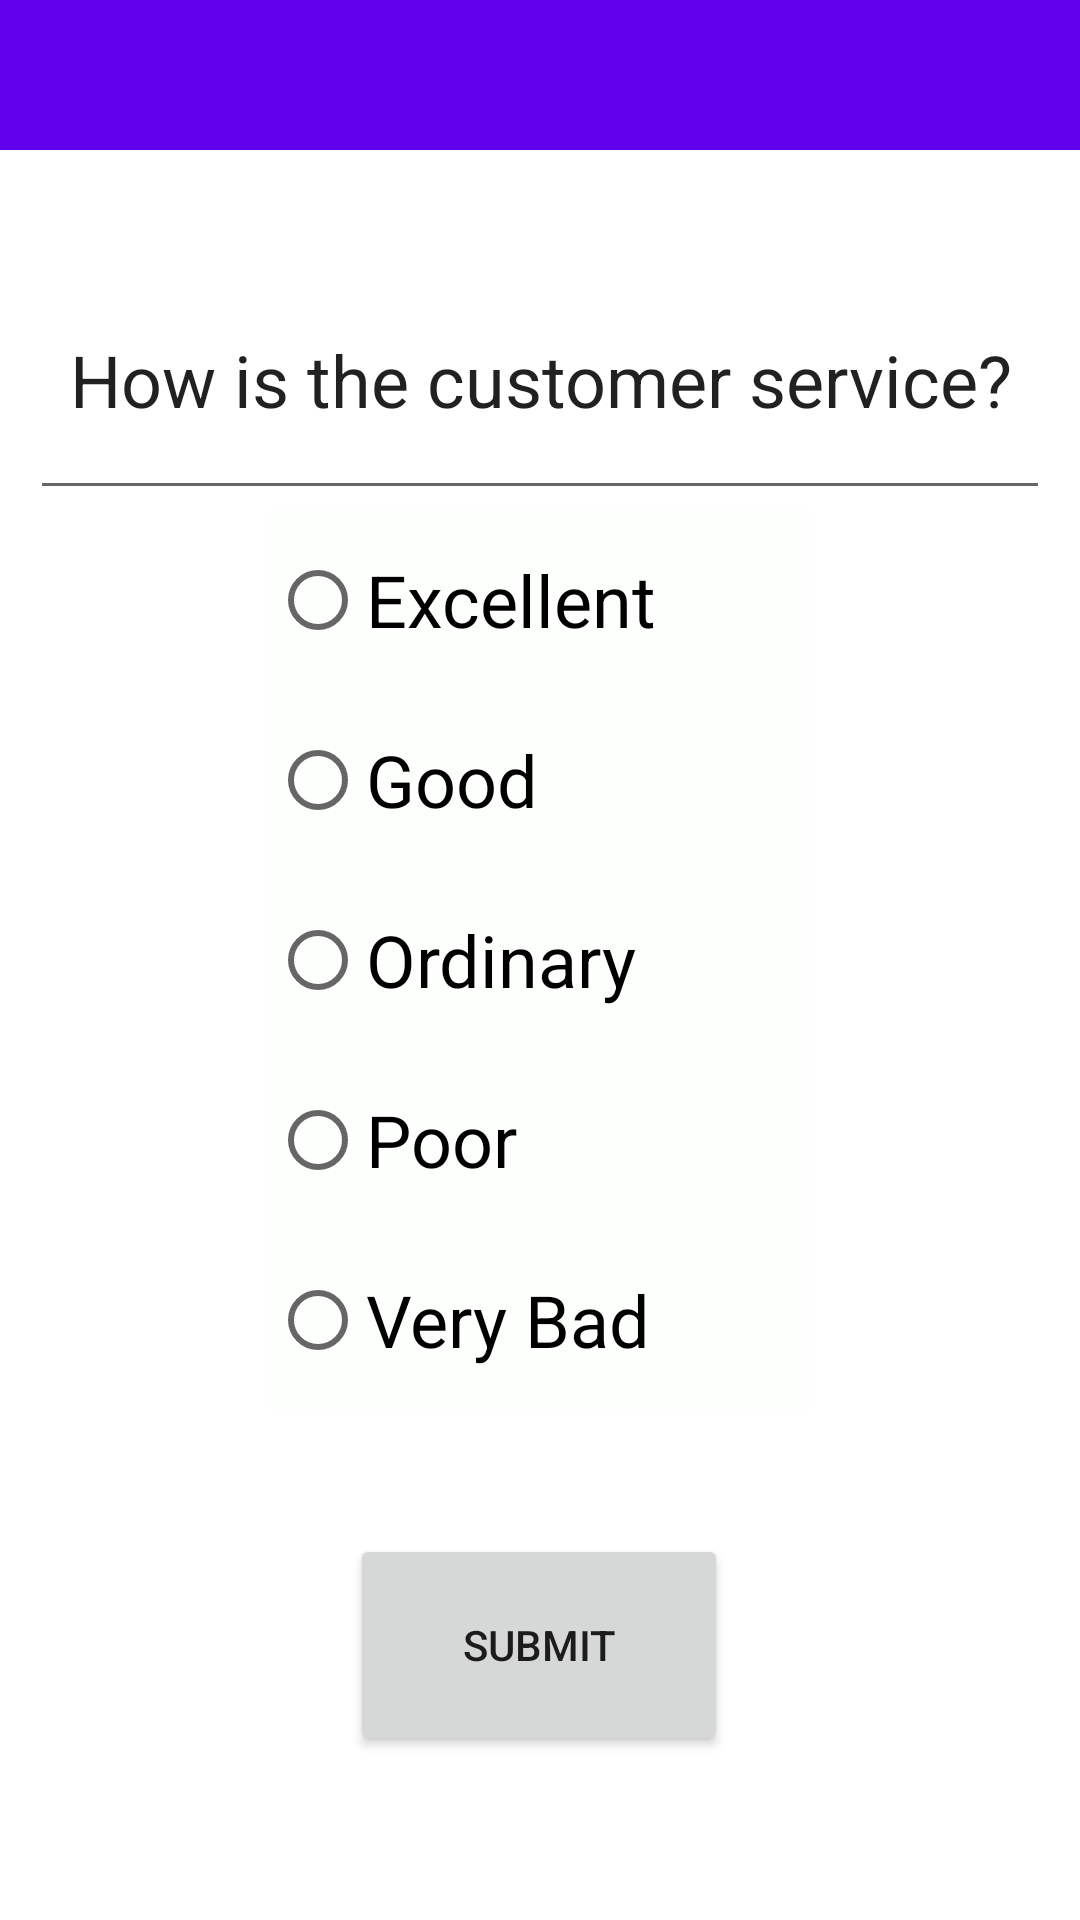

This screen was rendered from an Android layout file. Write that file and the resources it references.
<!-- AndroidManifest.xml: activity theme Theme.ThirdPartyDemo.NoActionBar -->
<!-- res/layout/activity_aftertxn.xml -->
<?xml version="1.0" encoding="utf-8"?>
<androidx.constraintlayout.widget.ConstraintLayout xmlns:android="http://schemas.android.com/apk/res/android"
    xmlns:app="http://schemas.android.com/apk/res-auto"
    xmlns:tools="http://schemas.android.com/tools"
    android:id="@+id/act_payment_layout"
    android:layout_width="match_parent"
    android:layout_height="match_parent"
    android:textAlignment="center"
    tools:context=".AfterTxnActivity"
    tools:visibility="visible">

    <androidx.appcompat.widget.Toolbar
        android:id="@+id/toolbar"
        android:layout_width="0dp"
        android:layout_height="50dp"
        android:background="?attr/colorPrimary"
        android:textAlignment="center"
        app:layout_constraintEnd_toEndOf="parent"
        app:layout_constraintHorizontal_bias="0.0"
        app:layout_constraintStart_toStartOf="parent"
        app:layout_constraintTop_toTopOf="parent"
        app:popupTheme="@style/Theme.ThirdPartyDemo.PopupOverlay"
        app:subtitleTextColor="#FFFFFF" />

    <Button
        android:id="@+id/act_aftertxn_submit_btn"
        android:layout_width="126dp"
        android:layout_height="74dp"
        android:layout_marginTop="36dp"
        android:text="@string/submit"
        app:layout_constraintBottom_toBottomOf="parent"
        app:layout_constraintEnd_toEndOf="parent"
        app:layout_constraintHorizontal_bias="0.498"
        app:layout_constraintStart_toStartOf="parent"
        app:layout_constraintTop_toBottomOf="@+id/radioGroup1"
        app:layout_constraintVertical_bias="0.088" />

    <RadioGroup
        android:id="@+id/radioGroup1"
        android:layout_width="180dp"
        android:layout_height="300dp"
        android:background="#024CAF50"
        app:layout_constraintEnd_toEndOf="parent"
        app:layout_constraintStart_toStartOf="parent"
        app:layout_constraintTop_toBottomOf="@+id/editTextTextPersonName">

        <RadioButton
            android:id="@+id/radioButton1"
            android:layout_width="180dp"
            android:layout_height="60dp"
            android:text="@string/excellent"
            android:textAlignment="textStart"
            android:textSize="24sp"
            app:layout_constraintEnd_toEndOf="parent"
            app:layout_constraintStart_toStartOf="parent"
            app:layout_constraintTop_toBottomOf="@+id/surveyResult" />

        <RadioButton
            android:id="@+id/radioButton2"
            android:layout_width="180dp"
            android:layout_height="60dp"
            android:text="@string/good"
            android:textSize="24sp"
            app:layout_constraintEnd_toEndOf="parent"
            app:layout_constraintStart_toStartOf="parent"
            app:layout_constraintTop_toBottomOf="@+id/radioButton1" />

        <RadioButton
            android:id="@+id/radioButton3"
            android:layout_width="180dp"
            android:layout_height="60dp"
            android:text="@string/ordinary"
            android:textSize="24sp"
            app:layout_constraintEnd_toEndOf="parent"
            app:layout_constraintStart_toStartOf="parent"
            app:layout_constraintTop_toBottomOf="@+id/radioButton2" />

        <RadioButton
            android:id="@+id/radioButton4"
            android:layout_width="180dp"
            android:layout_height="60dp"
            android:text="@string/poor"
            android:textSize="24sp"
            app:layout_constraintEnd_toEndOf="parent"
            app:layout_constraintStart_toStartOf="parent"
            app:layout_constraintTop_toBottomOf="@+id/radioButton3" />

        <RadioButton
            android:id="@+id/radioButton5"
            android:layout_width="180dp"
            android:layout_height="60dp"
            android:text="@string/bad"
            android:textSize="24sp"
            app:layout_constraintEnd_toEndOf="parent"
            app:layout_constraintStart_toStartOf="parent"
            app:layout_constraintTop_toBottomOf="@+id/radioButton4" />
    </RadioGroup>

    <EditText
        android:id="@+id/editTextTextPersonName"
        style="@android:style/Widget.AutoCompleteTextView"
        android:layout_width="340dp"
        android:layout_height="90dp"
        android:layout_marginTop="80dp"
        android:ems="10"
        android:inputType="textPersonName"
        android:text="@string/survey_question"
        android:textAlignment="center"
        android:textSize="24sp"
        app:layout_constraintEnd_toEndOf="parent"
        app:layout_constraintHorizontal_bias="0.492"
        app:layout_constraintStart_toStartOf="parent"
        app:layout_constraintTop_toTopOf="parent" />


</androidx.constraintlayout.widget.ConstraintLayout>
<!-- resources referenced by this layout -->
<resources>
  <string name="bad">Very Bad</string>
  <string name="excellent">Excellent</string>
  <string name="good">Good</string>
  <string name="ordinary">Ordinary</string>
  <string name="poor">Poor</string>
  <string name="submit">Submit</string>
  <string name="survey_question">How is the customer service?</string>
  <style name="Theme.ThirdPartyDemo.PopupOverlay" parent="ThemeOverlay.AppCompat.Light" />
  <style name="Theme.ThirdPartyDemo.NoActionBar">
          <item name="windowActionBar">false</item>
          <item name="windowNoTitle">true</item>
      </style>
</resources>
